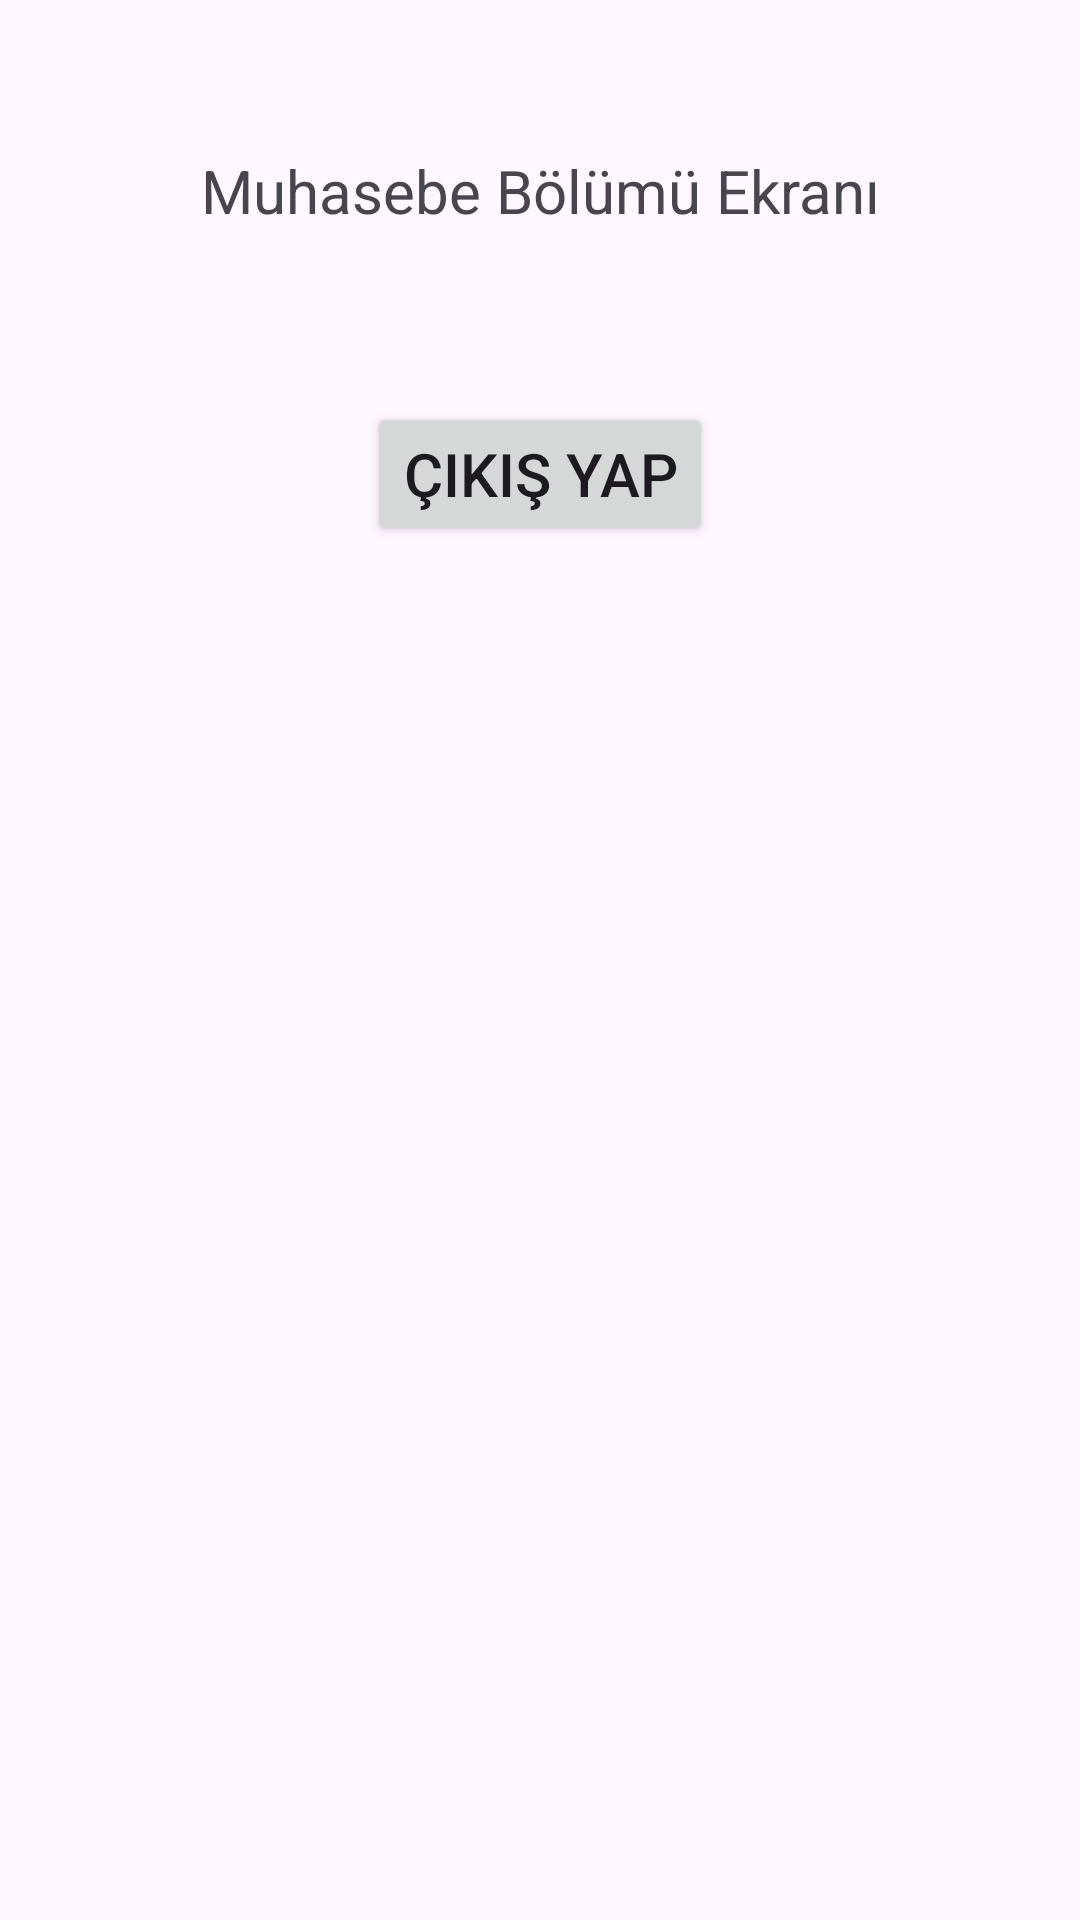

Reconstruct the res/layout file that produces this screen, plus the resources it refers to.
<!-- AndroidManifest.xml: application theme Theme.LoginIntentSinav -->
<!-- res/layout/activity_main2.xml -->
<?xml version="1.0" encoding="utf-8"?>
<androidx.constraintlayout.widget.ConstraintLayout xmlns:android="http://schemas.android.com/apk/res/android"
    android:layout_width="match_parent"
    android:layout_height="match_parent">

    <LinearLayout
        android:layout_width="match_parent"
        android:layout_height="match_parent"
        android:orientation="vertical"
        android:layout_marginTop="50dp">
        <TextView
            android:id="@+id/textView"
            android:layout_width="match_parent"
            android:layout_height="wrap_content"
            android:text="Muhasebe Bölümü Ekranı"
            android:textSize="20sp"
            android:gravity="center" />

        <TextView
            android:id="@+id/isim"
            android:layout_width="match_parent"
            android:layout_height="wrap_content"
            android:textSize="20sp"
            android:gravity="center" />
        <Button
            android:id="@+id/button"
            android:layout_width="wrap_content"
            android:layout_height="wrap_content"
            android:layout_gravity="center_horizontal"
            android:textSize="20sp"
            android:text="Çıkış Yap"
            android:layout_marginTop="30dp">

        </Button>
    </LinearLayout>

</androidx.constraintlayout.widget.ConstraintLayout>
<!-- resources referenced by this layout -->
<resources>
  <style name="Theme.LoginIntentSinav" parent="Base.Theme.LoginIntentSinav" />
  <style name="Base.Theme.LoginIntentSinav" parent="Theme.Material3.DayNight.NoActionBar">
          
          
      </style>
</resources>
